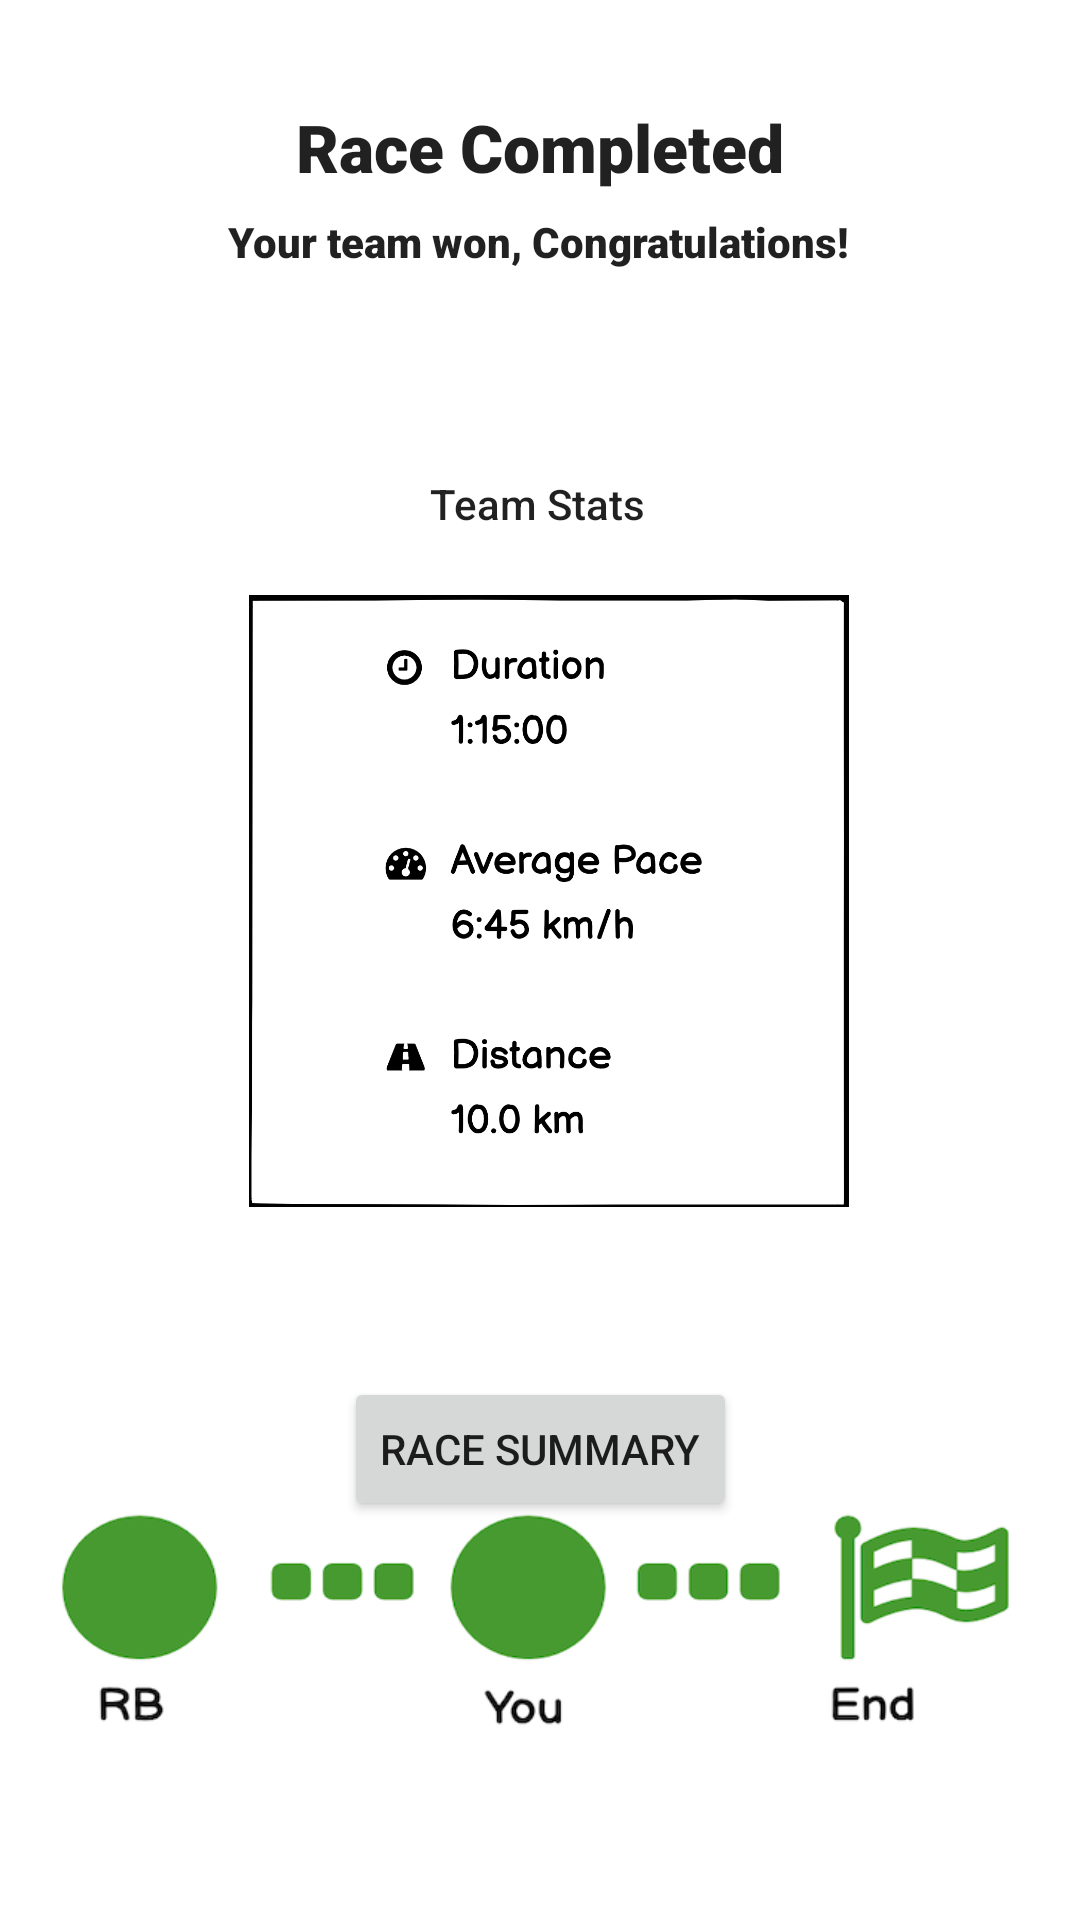

Android layout source for this screen:
<!-- AndroidManifest.xml: application theme Theme.SocialRacing -->
<!-- res/layout/activity_complete.xml -->
<?xml version="1.0" encoding="utf-8"?>
<androidx.constraintlayout.widget.ConstraintLayout xmlns:android="http://schemas.android.com/apk/res/android"
    xmlns:app="http://schemas.android.com/apk/res-auto"
    xmlns:tools="http://schemas.android.com/tools"
    android:layout_width="match_parent"
    android:layout_height="match_parent"
    tools:context=".CompleteActivity">


    <TextView
        android:id="@+id/textView"
        android:layout_width="0dp"
        android:layout_height="wrap_content"
        android:fontFamily="sans-serif-black"
        android:text="Race Completed"
        android:textAlignment="center"
        android:textAppearance="@style/TextAppearance.AppCompat.Large"
        app:layout_constraintBottom_toBottomOf="parent"
        app:layout_constraintEnd_toEndOf="parent"
        app:layout_constraintHorizontal_bias="0.0"
        app:layout_constraintStart_toStartOf="parent"
        app:layout_constraintTop_toTopOf="parent"
        app:layout_constraintVertical_bias="0.056" />

    <TextView
        android:id="@+id/textView5"
        android:layout_width="wrap_content"
        android:layout_height="wrap_content"
        android:fontFamily="sans-serif-black"
        android:text="Your team won, Congratulations!"
        android:textAppearance="@style/TextAppearance.AppCompat.Body1"
        app:layout_constraintBottom_toBottomOf="parent"
        app:layout_constraintEnd_toEndOf="parent"
        app:layout_constraintHorizontal_bias="0.497"
        app:layout_constraintStart_toStartOf="parent"
        app:layout_constraintTop_toBottomOf="@+id/textView"
        app:layout_constraintVertical_bias="0.013" />

    <TextView
        android:id="@+id/textView6"
        android:layout_width="wrap_content"
        android:layout_height="wrap_content"
        android:fontFamily="sans-serif-medium"
        android:text="Team Stats"
        android:textAppearance="@style/TextAppearance.AppCompat.Body2"
        app:layout_constraintBottom_toBottomOf="parent"
        app:layout_constraintEnd_toEndOf="parent"
        app:layout_constraintHorizontal_bias="0.498"
        app:layout_constraintStart_toStartOf="parent"
        app:layout_constraintTop_toBottomOf="@+id/textView5"
        app:layout_constraintVertical_bias="0.129" />

    <ImageView
        android:id="@+id/imageView3"
        android:layout_width="402dp"
        android:layout_height="204dp"
        app:layout_constraintBottom_toBottomOf="parent"
        app:layout_constraintEnd_toEndOf="parent"
        app:layout_constraintHorizontal_bias="0.444"
        app:layout_constraintStart_toStartOf="parent"
        app:layout_constraintTop_toBottomOf="@+id/textView6"
        app:layout_constraintVertical_bias="0.081"
        app:srcCompat="@drawable/complete_team_stats" />

    <Button
        android:id="@+id/button2"
        android:layout_width="wrap_content"
        android:layout_height="wrap_content"
        android:text="Race Summary"
        app:icon="@drawable/summary_icon"
        app:iconPadding="8dp"
        app:iconSize="24dp"
        app:layout_constraintBottom_toBottomOf="parent"
        app:layout_constraintEnd_toEndOf="parent"
        app:layout_constraintStart_toStartOf="parent"
        app:layout_constraintTop_toBottomOf="@+id/imageView3"
        app:layout_constraintVertical_bias="0.299" />

    <ImageView
        android:id="@+id/imageView2"
        android:layout_width="wrap_content"
        android:layout_height="wrap_content"
        app:layout_constraintBottom_toBottomOf="parent"
        app:layout_constraintEnd_toEndOf="parent"
        app:layout_constraintHorizontal_bias="0.0"
        app:layout_constraintStart_toStartOf="parent"
        app:layout_constraintTop_toBottomOf="@+id/button2"
        app:layout_constraintVertical_bias="1.0"
        app:srcCompat="@drawable/race_completed_indicator" />

</androidx.constraintlayout.widget.ConstraintLayout>
<!-- resources referenced by this layout -->
<resources>
  <!-- drawable complete_team_stats: png bitmap (drawable, 100297 bytes) -->
  <!-- drawable race_completed_indicator: png bitmap (drawable, 37784 bytes) -->
  <!-- drawable summary_icon: png bitmap (drawable, 4214 bytes) -->
  <style name="Theme.SocialRacing" parent="Theme.MaterialComponents.DayNight.DarkActionBar">
          
          <item name="colorPrimary">@color/purple_500</item>
          <item name="colorPrimaryVariant">@color/purple_700</item>
          <item name="colorOnPrimary">@color/white</item>
          
          <item name="colorSecondary">@color/teal_200</item>
          <item name="colorSecondaryVariant">@color/teal_700</item>
          <item name="colorOnSecondary">@color/black</item>
          
          <item name="android:statusBarColor" tools:targetApi="l">?attr/colorPrimaryVariant</item>
          
      </style>
  <!-- not gathered from this repository: default colours our renderer supplied (Android Studio template values) -->
  <color name="purple_500">#FF6200EE</color>
  <color name="purple_700">#FF3700B3</color>
  <color name="teal_200">#FF03DAC5</color>
  <color name="teal_700">#FF018786</color>
  <color name="black">#FF000000</color>
  <color name="white">#FFFFFFFF</color>
</resources>
